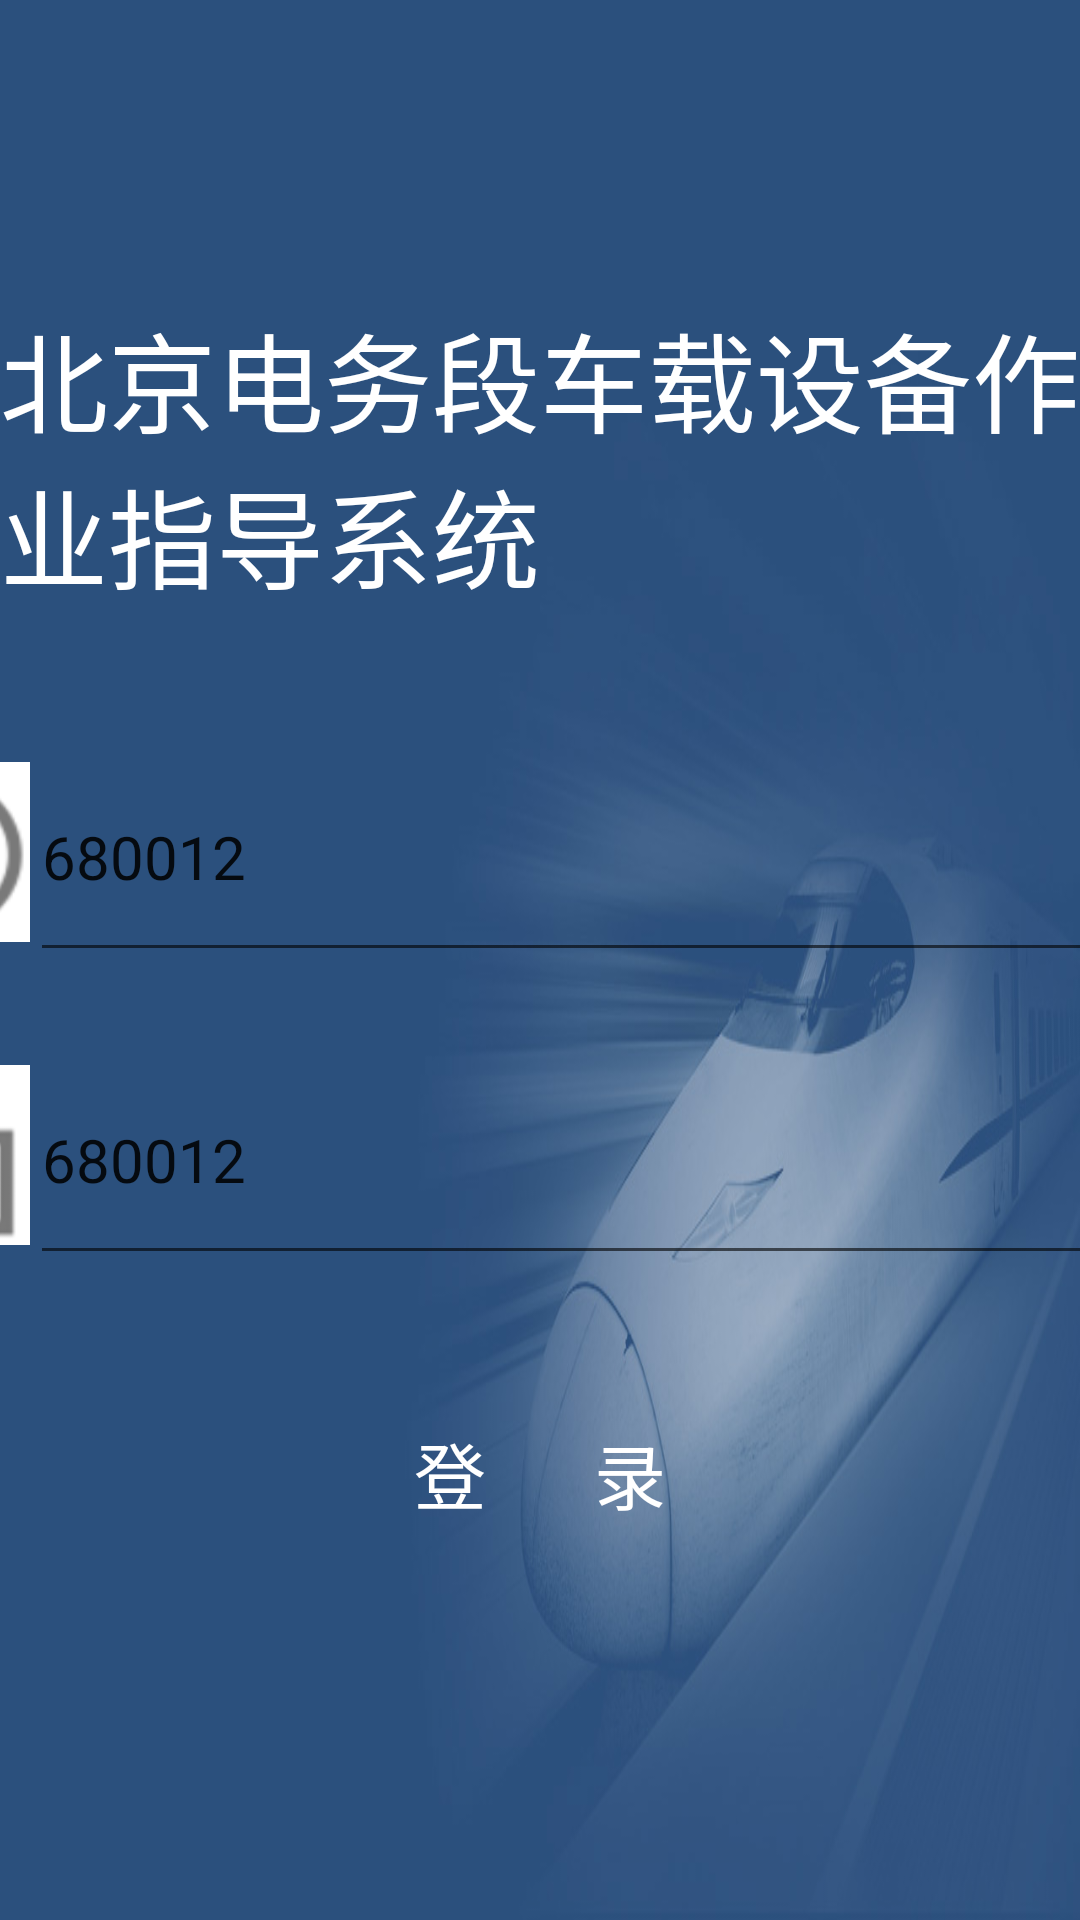

Reconstruct the res/layout file that produces this screen, plus the resources it refers to.
<!-- AndroidManifest.xml: application theme AppTheme -->
<!-- res/layout/activity_login.xml -->
<?xml version="1.0" encoding="utf-8"?>
<RelativeLayout xmlns:android="http://schemas.android.com/apk/res/android"
    xmlns:tools="http://schemas.android.com/tools"
    android:layout_width="match_parent"
    android:layout_height="match_parent"
    android:background="@mipmap/bg_dengl"
    android:orientation="vertical">

    <TextView
        android:id="@+id/tv_loginhint"
        android:layout_width="wrap_content"
        android:layout_height="wrap_content"
        android:layout_centerHorizontal="true"
        android:layout_marginTop="100dp"
        android:text="@string/login_hint"
        android:textColor="@color/color_white"
        android:textSize="36sp" />

    <LinearLayout
        android:layout_width="600dp"
        android:layout_height="320dp"
        android:layout_below="@+id/tv_loginhint"
        android:layout_centerInParent="true"
        android:layout_marginTop="30dp"
        android:background="@drawable/login_shape"
        android:gravity="center_horizontal"
        android:orientation="vertical">

        <LinearLayout
            android:layout_width="match_parent"
            android:layout_height="100dp"
            android:gravity="center">

            <ImageView
                android:layout_width="60dp"
                android:layout_height="60dp"
                android:background="@mipmap/user" />

            <EditText
                android:id="@+id/et_account"
                android:layout_width="@dimen/login_tv_width"
                android:layout_height="@dimen/login_tv_height"
                android:text="680012"
                android:hint="账户名"
                android:textSize="20sp"/>

        </LinearLayout>

        <TextView
            android:layout_width="match_parent"
            android:layout_height="1dp" />

        <LinearLayout
            android:layout_width="match_parent"
            android:layout_height="100dp"
            android:gravity="center">

            <ImageView
                android:id="@+id/imageView"
                android:layout_width="60dp"
                android:layout_height="60dp"
                android:background="@mipmap/password" />

            <EditText
                android:id="@+id/et_password"
                android:layout_width="@dimen/login_tv_width"
                android:layout_height="@dimen/login_tv_height"
                android:text="680012"
                android:hint="密    码"
                android:textSize="20sp"/>
        </LinearLayout>

        <TextView
            android:layout_width="match_parent"
            android:layout_height="1dp" />

        <LinearLayout
            android:layout_width="match_parent"
            android:layout_height="100dp"
            android:layout_marginTop="5dp"
            android:gravity="center">

            <Button
                android:id="@+id/bt_login"
                android:layout_width="@dimen/login_tv_width"
                android:layout_height="@dimen/login_tv_height"
                android:background="@mipmap/bg_button"
                android:text="登      录"
                android:textColor="@color/color_white"
                android:textSize="24sp" />
        </LinearLayout>
    </LinearLayout>

</RelativeLayout>
<!-- resources referenced by this layout -->
<resources>
  <color name="color_white">#ffffff</color>
  <dimen name="login_tv_height">80dp</dimen>
  <dimen name="login_tv_width">400dp</dimen>
  <!-- mipmap bg_dengl: jpg bitmap (mipmap-mdpi, 42791 bytes) -->
  <!-- mipmap password: png bitmap (mipmap-mdpi, 3148 bytes) -->
  <!-- mipmap user: png bitmap (mipmap-mdpi, 4037 bytes) -->
  <string name="login_hint">北京电务段车载设备作业指导系统</string>
  <style name="AppTheme" parent="Theme.AppCompat.Light.DarkActionBar">
          
          <item name="colorPrimary">@color/colorPrimary</item>
          <item name="colorPrimaryDark">@color/colorPrimaryDark</item>
          <item name="colorAccent">@color/colorAccent</item>
      </style>
  <color name="colorPrimary">#3F51B5</color>
  <color name="colorPrimaryDark">#303F9F</color>
  <color name="colorAccent">#FF4081</color>
</resources>
